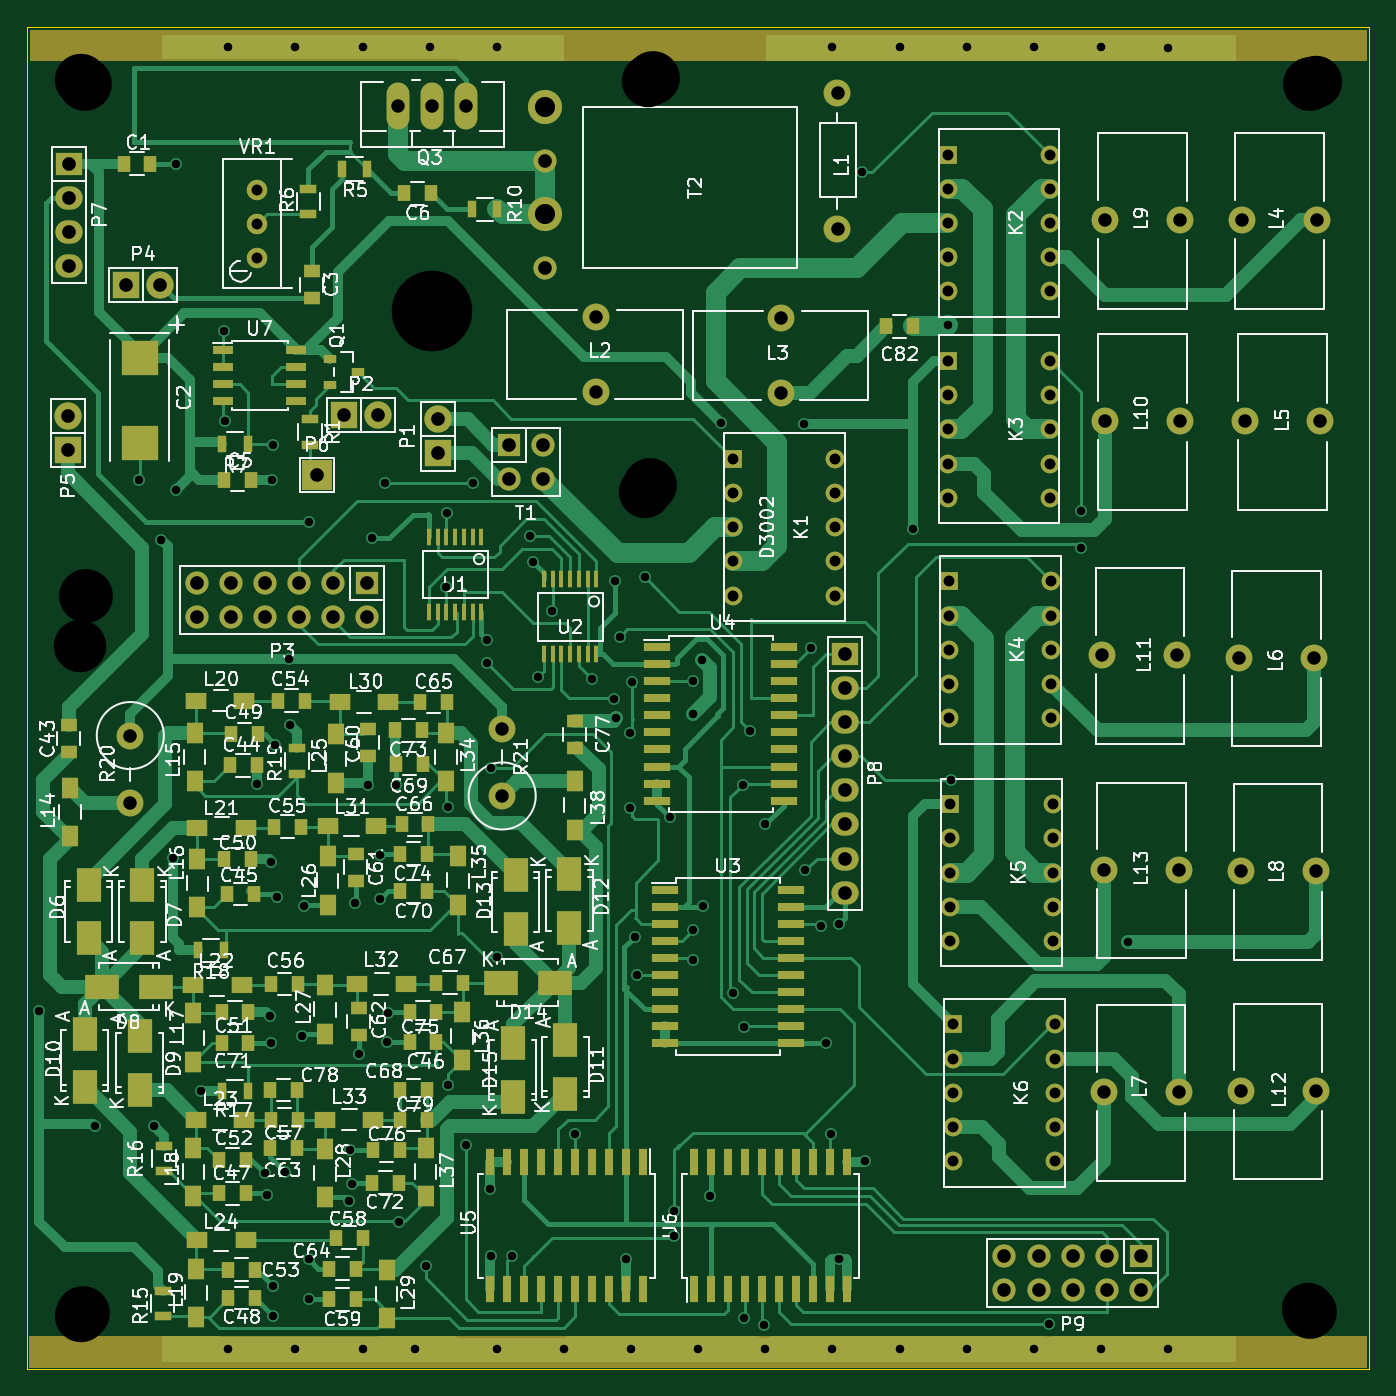
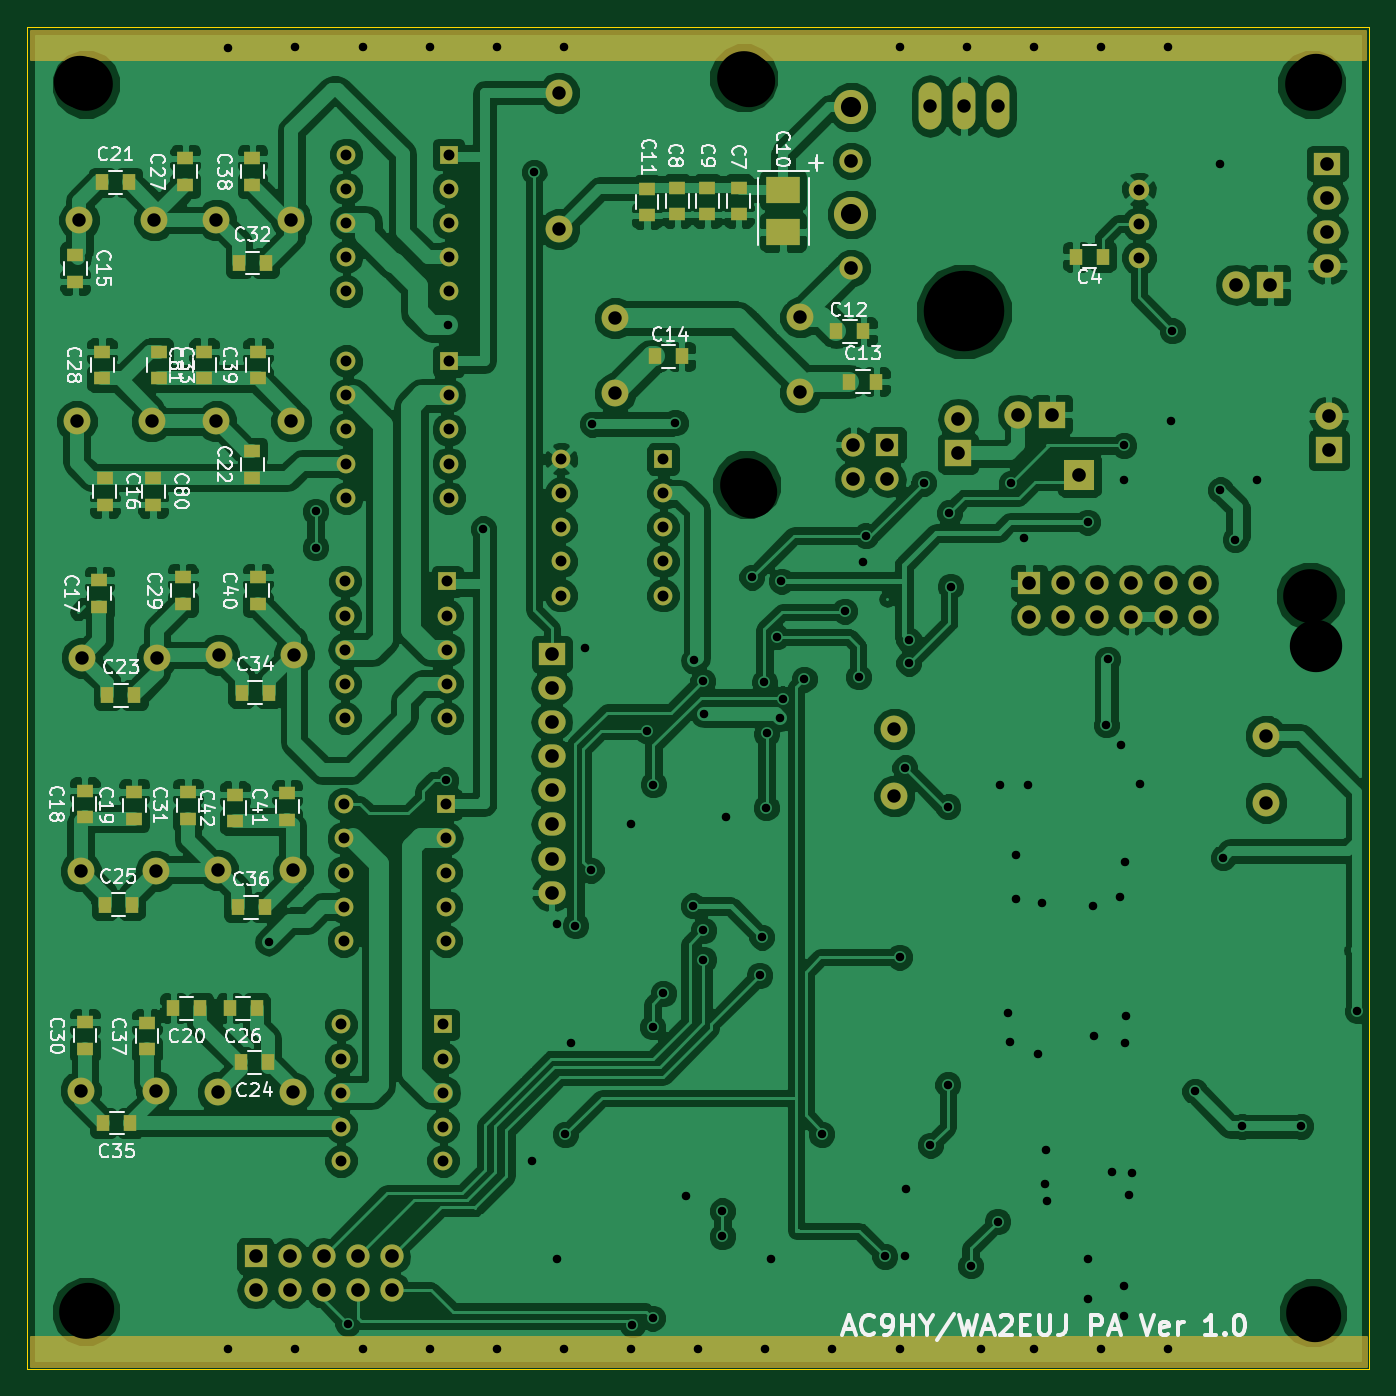
Circuit board: 9 layer files. Board 100.0 x 100.0 mm.
- bottom_copper: new-10W-pa-B_Cu.gbl (275691 bytes)
- bottom_mask: new-10W-pa-B_Mask.gbs (7245 bytes)
- bottom_silk: new-10W-pa-B_SilkS.gbo (49800 bytes)
- outline: new-10W-pa-Edge_Cuts.gbr (452 bytes)
- top_copper: new-10W-pa-F_Cu.gtl (68475 bytes)
- top_mask: new-10W-pa-F_Mask.gts (13430 bytes)
- top_silk: new-10W-pa-F_SilkS.gto (137696 bytes)
- drill: new-10W-pa-NPTH.drl (287 bytes)
- drill: new-10W-pa.drl (4935 bytes)

=== bottom_copper: new-10W-pa-B_Cu.gbl (275691 bytes, source omitted) ===
=== bottom_mask: new-10W-pa-B_Mask.gbs (7245 bytes, source omitted) ===
=== bottom_silk: new-10W-pa-B_SilkS.gbo (49800 bytes, source omitted) ===
=== outline: new-10W-pa-Edge_Cuts.gbr ===
%FSLAX46Y46*%
G04 Gerber Fmt 4.6, Leading zero omitted, Abs format (unit mm)*
G04 Created by KiCad (PCBNEW (2014-10-27 BZR 5228)-product) date 19/01/2015 06:24:02*
%MOMM*%
G01*
G04 APERTURE LIST*
%ADD10C,0.100000*%
G04 APERTURE END LIST*
D10*
X200000000Y-50000000D02*
X100000000Y-50000000D01*
X200000000Y-150000000D02*
X200000000Y-50000000D01*
X100000000Y-150000000D02*
X200000000Y-150000000D01*
X100000000Y-50000000D02*
X100000000Y-150000000D01*
M02*

=== top_copper: new-10W-pa-F_Cu.gtl (68475 bytes, source omitted) ===
=== top_mask: new-10W-pa-F_Mask.gts (13430 bytes, source omitted) ===
=== top_silk: new-10W-pa-F_SilkS.gto (137696 bytes, source omitted) ===
=== drill: new-10W-pa-NPTH.drl ===
M48
;DRILL file {kicad (2014-10-27 BZR 5228)-product} date 10/01/2015 12:01:59
;FORMAT={-:-/ absolute / metric / decimal}
FMAT,2
METRIC,TZ
T1C3.900
%
G90
G05
M71
T1
X103.977Y-96.129
X104.Y-54.
X104.051Y-146.037
X146.063Y-84.633
X146.241Y-54.051
X195.453Y-145.542
X196.024Y-54.089
T0
M30

=== drill: new-10W-pa.drl ===
M48
;DRILL file {kicad (2014-10-27 BZR 5228)-product} date 19/01/2015 06:24:06
;FORMAT={3:3/ absolute / metric / keep zeros}
FMAT,2
METRIC,TZ
T1C0.635
T2C0.813
T3C1.001
T4C1.016
T5C1.500
T6C4.000
T7C5.999
%
G90
G05
M71
T1
X100900Y-123300
X105100Y-131900
X108356Y-083795
X109500Y-131900
X110000Y-088200
X110900Y-111900
X111100Y-060200
X111100Y-084500
X113000Y-129300
X114681Y-072657
X114757Y-079362
X115000Y-051500
X115000Y-148500
X117100Y-106400
X117700Y-135400
X117900Y-137000
X118100Y-123700
X118200Y-112200
X118200Y-125700
X118273Y-083744
X118300Y-143800
X118300Y-146000
X118301Y-081191
X118500Y-103500
X118600Y-114800
X119200Y-135300
X119500Y-097100
X119600Y-102000
X120000Y-051500
X120000Y-148500
X120500Y-125200
X120600Y-115500
X121000Y-086900
X121000Y-141800
X121000Y-144800
X124000Y-137500
X124100Y-133700
X124200Y-136200
X124400Y-115300
X124700Y-126500
X125000Y-051500
X125000Y-148500
X125400Y-106500
X125700Y-088100
X126300Y-111700
X126300Y-115000
X126699Y-084001
X126800Y-125600
X126900Y-123500
X127500Y-106500
X127700Y-139000
X128900Y-148500
X129700Y-142300
X130000Y-051500
X131200Y-091700
X131300Y-086200
X131400Y-108100
X131400Y-128800
X132700Y-133300
X133200Y-084000
X134300Y-095700
X134300Y-097400
X134500Y-136600
X134600Y-105200
X134600Y-141600
X135000Y-051500
X135000Y-119300
X135000Y-148500
X136100Y-141600
X137500Y-087900
X137700Y-089900
X138049Y-098425
X139090Y-093523
X140000Y-148500
X140800Y-132500
X142100Y-098600
X143713Y-100051
X143800Y-091300
X143900Y-101500
X144145Y-095453
X144600Y-141800
X144897Y-102641
X144932Y-108168
X145000Y-148500
X145072Y-098844
X145263Y-117805
X145428Y-120663
X146000Y-091000
X147900Y-108900
X148200Y-138200
X148200Y-140100
X149600Y-101200
X149619Y-117310
X149619Y-119482
X149644Y-098743
X150000Y-148500
X150300Y-097200
X150368Y-115494
X150900Y-137100
X151700Y-079500
X152600Y-122000
X153340Y-106451
X153391Y-124498
X153400Y-146200
X153835Y-102426
X154900Y-146700
X155000Y-109400
X155000Y-148500
X157900Y-079600
X157975Y-112827
X158420Y-096241
X159144Y-116954
X159500Y-125700
X159900Y-132500
X160000Y-051500
X160000Y-148500
X160500Y-116800
X160500Y-141800
X162230Y-060833
X162400Y-134500
X165000Y-051500
X165000Y-148500
X166000Y-087400
X168600Y-072200
X168800Y-106100
X170000Y-051500
X170000Y-148500
X175000Y-051500
X175000Y-148500
X176100Y-146600
X176610Y-126860
X178500Y-086100
X178500Y-088800
X180000Y-051500
X180000Y-148500
X182000Y-118200
X185000Y-051600
X185000Y-148500
T2
X117170Y-062128
X117170Y-064668
X117170Y-067208
X152603Y-082207
X152603Y-084747
X152603Y-087287
X152603Y-089827
X152603Y-092367
X160223Y-082207
X160223Y-084747
X160223Y-087287
X160223Y-089827
X160223Y-092367
X168590Y-059520
X168590Y-062060
X168590Y-064600
X168590Y-067140
X168590Y-069680
X168590Y-074920
X168590Y-077460
X168590Y-080000
X168590Y-082540
X168590Y-085080
X168690Y-091320
X168690Y-093860
X168690Y-096400
X168690Y-098940
X168690Y-101480
X168790Y-107920
X168790Y-110460
X168790Y-113000
X168790Y-115540
X168790Y-118080
X168990Y-124320
X168990Y-126860
X168990Y-129400
X168990Y-131940
X168990Y-134480
X176210Y-059520
X176210Y-062060
X176210Y-064600
X176210Y-067140
X176210Y-069680
X176210Y-074920
X176210Y-077460
X176210Y-080000
X176210Y-082540
X176210Y-085080
X176310Y-091320
X176310Y-093860
X176310Y-096400
X176310Y-098940
X176310Y-101480
X176410Y-107920
X176410Y-110460
X176410Y-113000
X176410Y-115540
X176410Y-118080
X176610Y-124320
X176610Y-126860
X176610Y-129400
X176610Y-131940
X176610Y-134480
T3
X107700Y-102801
X107700Y-107802
X127660Y-055900
X130200Y-055900
X132740Y-055900
X135400Y-102298
X135400Y-107299
X142392Y-071641
X142392Y-077229
X156197Y-071704
X156197Y-077292
X160376Y-054917
X160376Y-065077
X180104Y-096796
X180196Y-129363
X180204Y-112796
X180304Y-064396
X180304Y-079396
X185692Y-096796
X185784Y-129363
X185792Y-112796
X185892Y-064396
X185892Y-079396
X190304Y-096996
X190396Y-129263
X190404Y-112896
X190504Y-064396
X190704Y-079396
X195892Y-096996
X195984Y-129263
X195992Y-112896
X196092Y-064396
X196292Y-079396
T4
X103035Y-079007
X103035Y-081547
X103137Y-060198
X103137Y-062738
X103137Y-065278
X103137Y-067818
X107391Y-069228
X109931Y-069228
X112650Y-091430
X112650Y-093970
X115190Y-091430
X115190Y-093970
X117730Y-091430
X117730Y-093970
X120270Y-091430
X120270Y-093970
X121600Y-083400
X122810Y-091430
X122810Y-093970
X123630Y-078900
X125350Y-091430
X125350Y-093970
X126170Y-078900
X130645Y-079248
X130645Y-081788
X135903Y-081140
X135903Y-083680
X138443Y-081140
X138443Y-083680
X138582Y-059976
X138582Y-067976
X160909Y-096723
X160909Y-099263
X160909Y-101803
X160909Y-104343
X160909Y-106883
X160909Y-109423
X160909Y-111963
X160909Y-114503
X172809Y-141567
X172809Y-144107
X175349Y-141567
X175349Y-144107
X177889Y-141567
X177889Y-144107
X180429Y-141567
X180429Y-144107
X182969Y-141567
X182969Y-144107
T5
X138582Y-055976
X138582Y-063976
T6
X104200Y-145800
X104300Y-054300
X104400Y-092400
X146400Y-084100
X146600Y-053800
X195600Y-054300
X195600Y-145700
T7
X130200Y-071200
T0
M30
